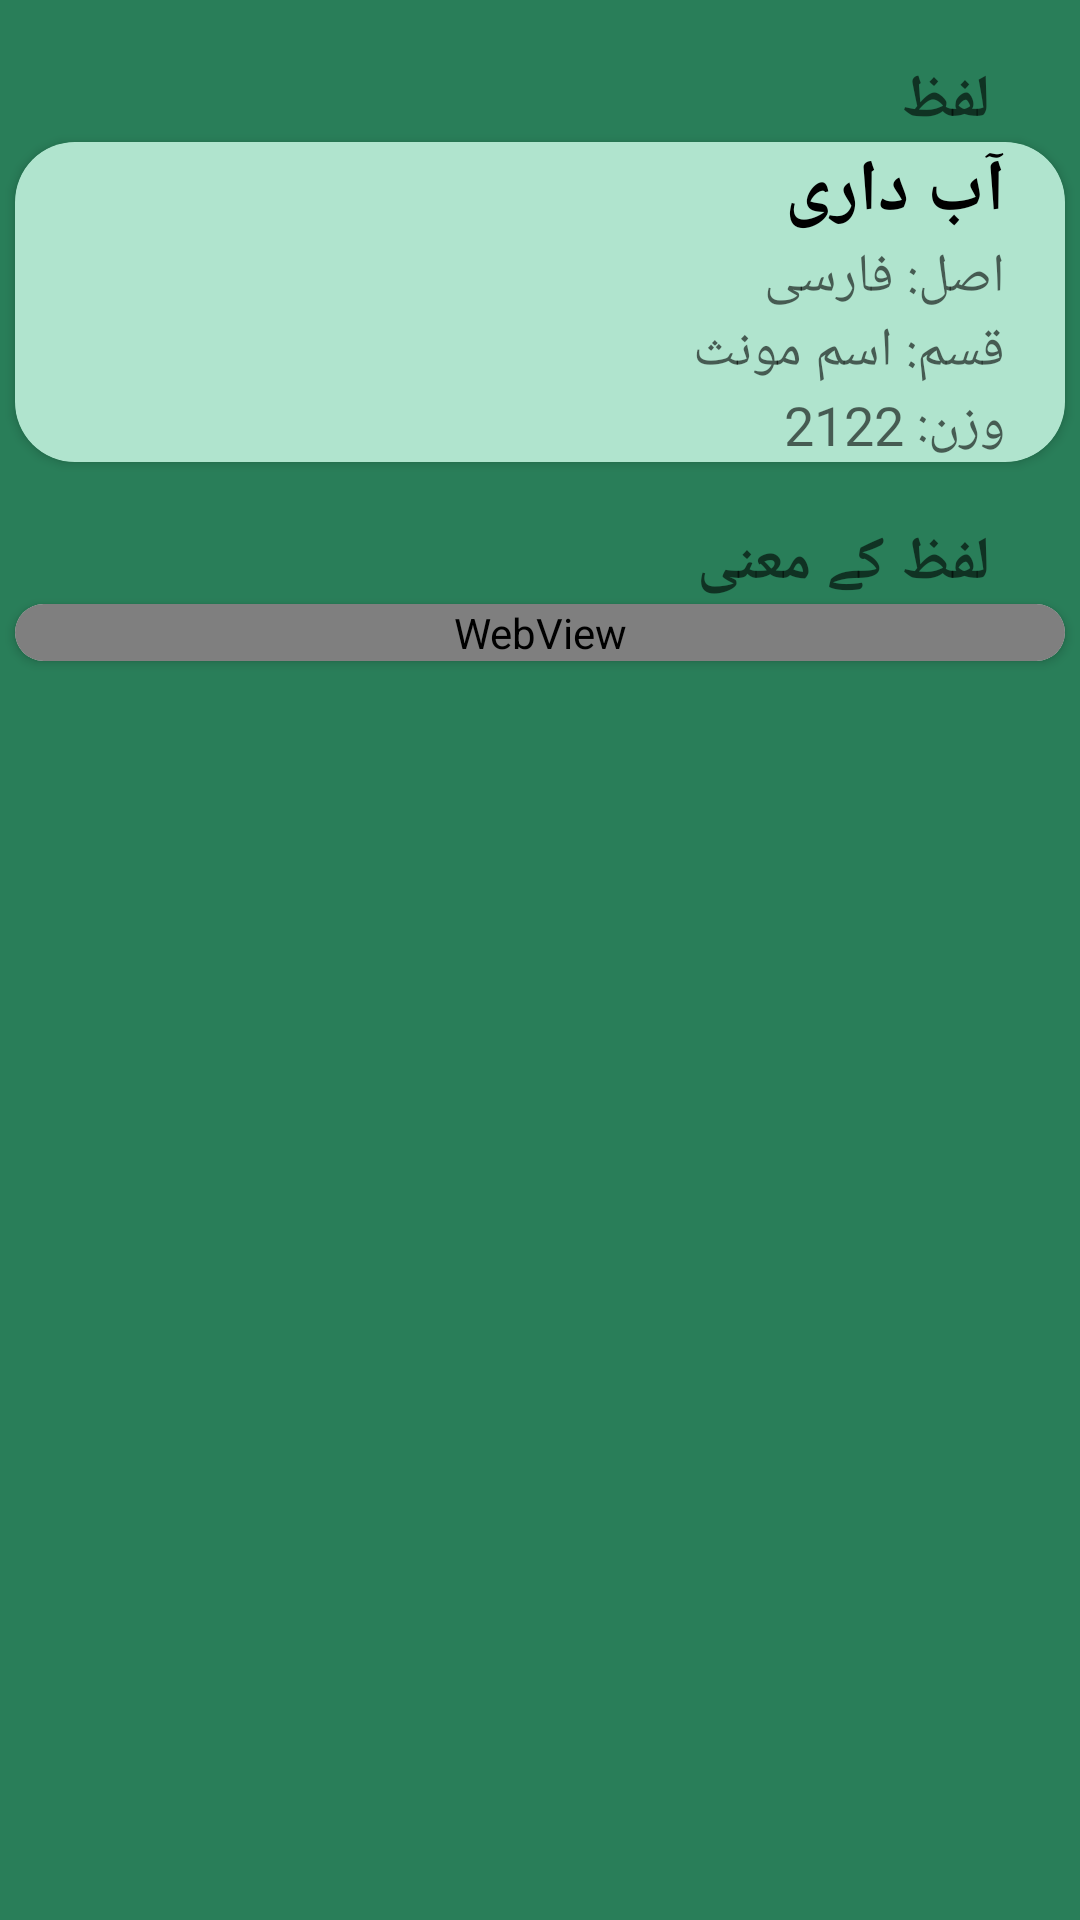

Layout XML and referenced resources for this Android screen:
<!-- AndroidManifest.xml: application theme Theme.RoomExample -->
<!-- res/layout/activity_details.xml -->
<?xml version="1.0" encoding="utf-8"?>
<LinearLayout xmlns:android="http://schemas.android.com/apk/res/android"
    xmlns:app="http://schemas.android.com/apk/res-auto"
    xmlns:tools="http://schemas.android.com/tools"
    android:layout_width="match_parent"
    android:layout_height="match_parent"
    android:background="#E6127047"
    android:orientation="vertical"
    tools:context=".DetailsActivity">



    <TextView

        android:layout_width="match_parent"
        android:layout_height="wrap_content"
        android:layout_marginTop="20dp"
        android:fontFamily="@font/a_jameel_noori_nastaleeq"
        android:hint="لفظ "
        android:textColor="@color/black"
        android:textSize="20dp"
        android:layout_marginHorizontal="10dp"
        android:paddingHorizontal="20dp"

        android:textStyle="bold" />




    <androidx.cardview.widget.CardView
        android:layout_width="match_parent"
        android:layout_height="wrap_content"
        android:layout_marginHorizontal="5dp"
        app:cardCornerRadius="20dp">

        <LinearLayout
            android:layout_width="match_parent"
            android:layout_height="wrap_content"
            android:orientation="vertical">


        <TextView
            android:id="@+id/tvDetailsShowWord"
            android:layout_width="match_parent"
            android:layout_height="wrap_content"
            android:background="#886CCCA3"
            android:fontFamily="@font/a_jameel_noori_nastaleeq"
            android:text="آب داری"
            android:paddingHorizontal="20dp"

            android:textColor="@color/black"
            android:textSize="24dp"
            android:textStyle="bold" />

        <TextView
            android:id="@+id/tvDetailsShowWordAsl"
            android:layout_width="match_parent"
            android:layout_height="wrap_content"
            android:background="#886CCCA3"
            android:fontFamily="@font/a_jameel_noori_nastaleeq"
            android:hint="اصل: فارسی"
            android:paddingHorizontal="20dp"

            android:textColor="@color/black"
            android:textSize="18dp"

             />

        <TextView
            android:id="@+id/tvDetailsShowWordQism"
            android:layout_width="match_parent"
            android:layout_height="wrap_content"
            android:background="#886CCCA3"
            android:fontFamily="@font/a_jameel_noori_nastaleeq"
            android:hint="قسم: اسم مونث"
            android:paddingHorizontal="20dp"

            android:textColor="@color/black"
            android:textSize="18dp"

             />

        <TextView
            android:id="@+id/tvDetailsShowWordWazn"
            android:layout_width="match_parent"
            android:layout_height="wrap_content"
            android:background="#886CCCA3"
            android:fontFamily="@font/a_jameel_noori_nastaleeq"
            android:hint="وزن: 2122"
            android:paddingHorizontal="20dp"

            android:textColor="@color/black"
            android:textSize="18dp"

             />

        </LinearLayout>


    </androidx.cardview.widget.CardView>



    <TextView

        android:layout_width="match_parent"
        android:layout_height="wrap_content"
        android:layout_marginTop="20dp"
        android:fontFamily="@font/a_jameel_noori_nastaleeq"
        android:hint="لفظ کے معنی"
        android:textColor="@color/black"
        android:textSize="20dp"
        android:layout_marginHorizontal="10dp"
        android:paddingHorizontal="20dp"

        android:textStyle="bold" />


    <androidx.cardview.widget.CardView xmlns:android="http://schemas.android.com/apk/res/android"
        android:layout_width="match_parent"
        android:layout_height="wrap_content"
        android:layout_marginBottom="10dp"
        android:layout_marginHorizontal="5dp"
        app:cardCornerRadius="20dp"
        >




















        <ScrollView
            android:layout_width="match_parent"
            android:layout_height="match_parent"
            >

        <WebView
            android:id="@+id/wvMeaning"
            android:layout_width="match_parent"
            android:layout_height="wrap_content"/>

    </ScrollView>






    </androidx.cardview.widget.CardView>




</LinearLayout>
<!-- resources referenced by this layout -->
<resources>
  <style name="Theme.RoomExample" parent="Theme.MaterialComponents.DayNight.NoActionBar">
          
          <item name="colorPrimary">#A4ACC88D</item>
          <item name="colorPrimaryVariant">#09710E</item>
          <item name="colorOnPrimary">@color/white</item>
          
          <item name="colorSecondary">@color/teal_200</item>
          <item name="colorSecondaryVariant">@color/teal_700</item>
          <item name="colorOnSecondary">@color/black</item>
          
          <item name="android:statusBarColor" tools:targetApi="l">?attr/colorPrimaryVariant</item>
          
      </style>
  <!-- not gathered from this repository: default colours our renderer supplied (Android Studio template values) -->
  <color name="teal_200">#FF03DAC5</color>
  <color name="teal_700">#FF018786</color>
  <color name="black">#FF000000</color>
  <color name="white">#FFFFFFFF</color>
</resources>
